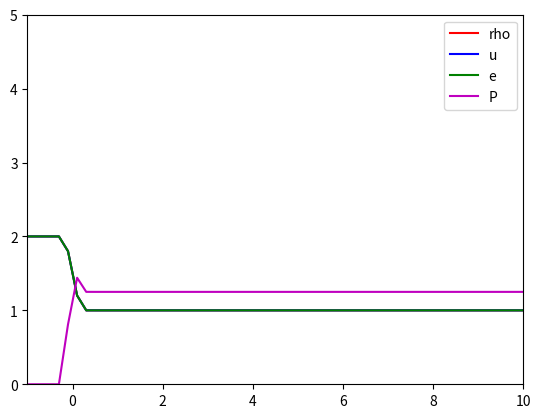

This chart was generated by the following Python code: (Note: this script raises an exception after producing the figure.)
#!/usr/bin/python3

from numpy import empty, linspace, empty_like
import numpy as np
import matplotlib.pyplot as plt
from matplotlib.animation import ArtistAnimation
from math import floor
import os

### Physical parameters
# Left
RHO_LEFT = 2
U_LEFT = 2
E_LEFT = 2
# Right
RHO_RIGHT = 1
U_RIGHT = 1
E_RIGHT = 1
GAMMA = 3.5
### Model parameters
# Coordinates
X_LIMITS = [-10., 10.]
NODE_NUM = 100    # including borders
DX = abs(X_LIMITS[0] - X_LIMITS[1]) / (NODE_NUM - 1)
X_VALUES = linspace(min(X_LIMITS), max(X_LIMITS), NODE_NUM)
# Time
TAU = 0.0001
T = 1.5
T_VALUES = linspace(0, T, floor(T / TAU + 1))
# Other
SKIP = 200
Q = 0.2

def draw_picture(i, rho, u, e, P):
    plt.axis([-1, 10, 0, 5])
    plt.plot(X_VALUES, rho, 'r', X_VALUES, u, 'b', X_VALUES, e, 'g', X_VALUES, P, 'm')
    plt.legend(['rho', 'u', 'e', 'P'])
    plt.savefig('/tmp/vmetf/{:0>5d}.png'.format(i))
    plt.clf()

def P_state(rho, u, e):
    """State equation."""
    return rho*(e - 0.5*u**2)*(GAMMA - 1)

def intermediate_vals(f):
    """Calculate f_+ and f_- array."""
    return 0.5 * (f[1:] + f[:-1])

def initial_conditions(harlow=True):
    """Set initial conditions and arrays."""
    rho, u, e = empty(NODE_NUM), empty(NODE_NUM), empty(NODE_NUM)
    rho[X_VALUES < 0] = RHO_LEFT
    rho[X_VALUES >= 0] = RHO_RIGHT
    u[X_VALUES < 0] = U_LEFT
    u[X_VALUES >= 0] = U_RIGHT
    e[X_VALUES < 0] = E_LEFT
    e[X_VALUES >= 0] = E_RIGHT

    return rho, u, e

def harlow():
    """Harlow method implementation."""

    rho, u, e = initial_conditions()
    rho_next, u_next, e_next = initial_conditions()
    u_temp, e_temp = empty_like(u), empty_like(e)
    P_aver = empty(NODE_NUM-1)
    dM, D_minus, D_plus = empty(NODE_NUM-1), empty(NODE_NUM-1), empty(NODE_NUM-1)

    for t in T_VALUES:
        i = int(t/TAU)

        # Euler step
        P = P_state(rho, u, e)
        P_aver = intermediate_vals(P)
        u_aver = intermediate_vals(u)

        u_temp[1:-1] = u[1:-1] - TAU/(DX*rho[1:-1]) * (P_aver[1:] - P_aver[:-1])
        u_temp[0] = u_temp[1]
        u_temp[-1] = u_temp[-2]

        e_temp[1:-1] = e[1:-1] - TAU/(DX*rho[1:-1]) * (P_aver[1:]*u_aver[1:] - P_aver[:-1]*u_aver[:-1])
        e_temp[0] = e_temp[1]
        e_temp[-1] = e_temp[-2]


        # Lagrange step
        u_temp_aver = intermediate_vals(u_temp)
        dM[u_temp_aver > 0] = (rho[:-1])[u_temp_aver > 0]
        dM[u_temp_aver <= 0] = (rho[1:])[u_temp_aver <= 0]
        dM = dM * u_temp_aver * TAU
        D_plus[u_temp_aver < 0] = 1
        D_plus[u_temp_aver >= 0] = 0
        D_minus[u_temp_aver < 0] = 0
        D_minus[u_temp_aver >= 0] = 1

        rho_next[1:-1] = rho[1:-1] + (dM[:-1] - dM[1:]) / DX
        rho_next[0] = rho_next[1]
        rho_next[-1] = rho_next[-2]

        def new_X(X, X_new, rho, rho_new):
            X_new[1:-1] = (D_minus[:-1]*X[:-2]*np.abs(dM[:-1]) + D_plus[1:]*X[2:]*np.abs(dM[1:]) +
                           X[1:-1]*(rho[1:-1]*DX - (1 - D_minus[:-1])*np.abs(dM[:-1]) -
                                    (1 - D_plus[1:])*np.abs(dM[1:]))) / (rho_new[1:-1] * DX)
            X_new[0] = X_new[1]
            X_new[-1] = X_new[-2]
            return X_new

        u_next = new_X(u_temp, u_next, rho, rho_next)
        e_next = new_X(e_temp, e_next, rho, rho_next)

        if i % SKIP == 0:
            draw_picture(i, rho, u, e, P)

        u, u_next = u_next, u
        e, e_next = e_next, e
        rho, rho_next = rho_next, rho

def smoothing(rho, u, e):
    """Smoothing for 2nd order methods."""
    grid_size = len(rho)
    rho_smooth = rho.copy()
    u_smooth = u.copy()
    e_smooth = e.copy()
    def get_D_p(f, i):
        return f[i+1] - f[i]
    def get_D_m(f, i):
        return f[i] - f[i-1]

    for i in range(2, grid_size - 2):
        # Here are values for rho
        D_m = get_D_m(rho, i)
        D_mm = rho[i-1] - rho[i-2]
        D_p = get_D_p(rho, i)
        D_pp = rho[i+2] - rho[i+1]

        Q_rho = Q_u = Q_e = 0
        if D_p*D_m <= 0 or D_p*D_pp <= 0:
            Q_rho += D_p
            Q_u += get_D_p(u, i)
            Q_e += get_D_p(e, i)
        if D_p*D_m <= 0 or D_m*D_mm <= 0:
            Q_rho -= D_m
            Q_u -= get_D_m(u, i)
            Q_e -= get_D_m(e, i)

        rho_smooth[i] += Q * Q_rho
        u_smooth[i] += Q * Q_u
        e_smooth[i] += Q * Q_e

    return rho_smooth, u_smooth, e_smooth

def lax_wendroff():
    """Lax-Wendroff method implementation."""
    get_f = lambda rho, u, e: np.vstack([rho, rho*u, rho*e]).T
    get_F = lambda rho, u, e: np.vstack([rho*u, (rho*u)**2 / rho + P_state(rho, u, e),
                                         u * (rho*e + P_state(rho, u, e))]).T
    get_3 = lambda x: (x[:, 0], x[:, 1]/x[:, 0], x[:, 2]/x[:, 0])

    rho, u, e = initial_conditions()
    f_old, F_old = get_f(rho, u, e), get_F(rho, u, e)
    f_temp, F_temp = empty([f_old.shape[0]-1, f_old.shape[1]]), empty([F_old.shape[0]-1, F_old.shape[1]])
    f_new = empty_like(f_old)

    for t in T_VALUES:
        i = floor(t/TAU)
        # Predictor
        f_temp = 0.5*(f_old[1:] + f_old[:-1]) - TAU/DX * (F_old[1:] - F_old[:-1])
        F_temp = get_F(*[intermediate_vals(param) for param in get_3(f_old)])
        # Corrector
        f_new[1:-1] = f_old[1:-1] - TAU/DX * (F_temp[1:] - F_temp[:-1])
        f_new[0] = f_new[1]
        f_new[-1] = f_new[-2]

        rho, u, e = smoothing(*get_3(f_new))
        f_old = get_f(rho, u, e)
        F_old = get_F(rho, u, e)
        if i % SKIP == 0:
            draw_picture(i, rho, u, e, P_state(rho, u, e))



def main():
    os.system('rm /tmp/vmetf/*')
    #harlow()
    lax_wendroff()

if __name__ == '__main__':
    main()

# vim: set tw=100:
